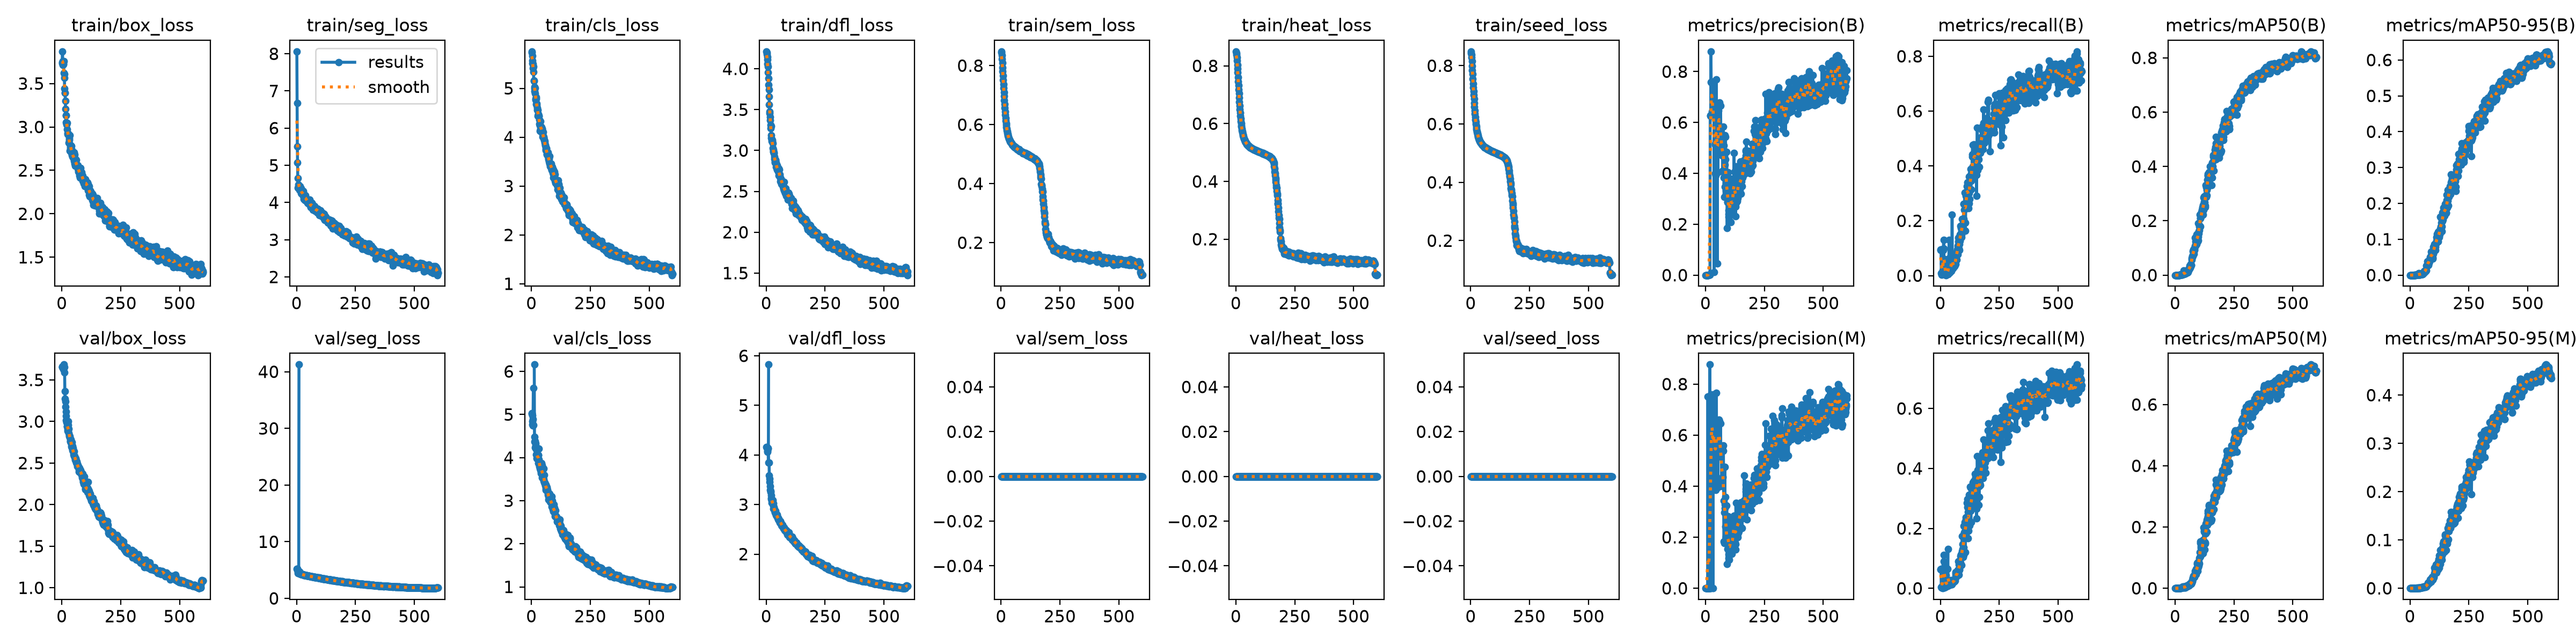

The table this chart was drawn from, first rows:
epoch, time, train/box_loss, train/seg_loss, train/cls_loss, train/dfl_loss, train/sem_loss, train/heat_loss, train/seed_loss, metrics/precision(B), metrics/recall(B), metrics/mAP50(B), metrics/mAP50-95(B), metrics/precision(M), metrics/recall(M), metrics/mAP50(M), metrics/mAP50-95(M), val/box_loss, val/seg_loss, val/cls_loss, val/dfl_loss, val/sem_loss, val/heat_loss, val/seed_loss
1, 23.31, 3.731, 8.063, 5.755, 4.213, 0.848, 0.8499, 0.8489, 2e-05, 0.09375, 2e-05, 1e-05, 4e-05, 0.0627, 1e-05, 0, 3.655, 5.227, 5.029, 4.158, 0, 0, 0
2, 40.79, 3.747, 6.676, 5.729, 4.197, 0.8442, 0.8449, 0.8439, 6e-05, 0.09475, 2e-05, 1e-05, 7e-05, 0.0639, 1e-05, 0, 3.657, 5.23, 5.019, 4.156, 0, 0, 0
3, 58.74, 3.869, 5.513, 5.664, 4.177, 0.8352, 0.8383, 0.8368, 8e-05, 0.09536, 2e-05, 1e-05, 8e-05, 0.06451, 1e-05, 0, 3.66, 5.198, 4.978, 4.147, 0, 0, 0
4, 76.64, 3.712, 5.068, 5.565, 4.146, 0.823, 0.8299, 0.8281, 9e-05, 0.00863, 0, 0, 8e-05, 0.00361, 0, 0, 3.659, 5.023, 4.844, 4.128, 0, 0, 0
5, 94.13, 3.757, 4.661, 5.51, 4.113, 0.8087, 0.8187, 0.8152, 7e-05, 0.00221, 0, 0, 9e-05, 0.00259, 0, 0, 3.647, 4.479, 4.767, 4.084, 0, 0, 0
6, 111.5, 3.724, 4.391, 5.498, 4.061, 0.7938, 0.8037, 0.7981, 8e-05, 0.00522, 1e-05, 0, 2e-05, 0.0014, 0, 0, 3.631, 4.698, 4.74, 4.063, 0, 0, 0
7, 128.9, 3.718, 4.481, 5.414, 4.028, 0.78, 0.7908, 0.7844, 7e-05, 0.00783, 2e-05, 0, 5e-05, 0.00562, 0, 0, 3.635, 4.491, 4.895, 4.125, 0, 0, 0
8, 146.6, 3.756, 4.42, 5.444, 3.954, 0.7667, 0.7779, 0.7712, 6e-05, 0.00762, 2e-05, 0, 6e-05, 0.00702, 1e-05, 0, 3.685, 4.445, 5.618, 4.139, 0, 0, 0
9, 164.2, 3.622, 4.387, 5.336, 3.882, 0.7517, 0.761, 0.7541, 0.0001, 0.0122, 4e-05, 1e-05, 8e-05, 0.00502, 3e-05, 1e-05, 3.655, 4.468, 4.753, 3.845, 0, 0, 0
10, 182.8, 3.608, 4.444, 5.146, 3.807, 0.7373, 0.7454, 0.7391, 0.00014, 0.0132, 1e-05, 0, 0.7501, 0.0002, 1e-05, 0, 3.655, 41.26, inf, 5.823, 0, 0, 0
11, 200.2, 3.567, 4.423, 5.157, 3.747, 0.7238, 0.7325, 0.7259, 0.00019, 0.01862, 1e-05, 0, 8e-05, 0.00602, 0, 0, nan, nan, nan, nan, 0, 0, 0
12, 217.7, 3.44, 4.411, 5.028, 3.661, 0.7094, 0.7183, 0.7126, 0.00021, 0.04329, 3e-05, 1e-05, 0.00013, 0.03747, 2e-05, 0, 3.59, 4.741, 6.159, 3.847, 0, 0, 0
13, 235.5, 3.395, 4.339, 4.944, 3.564, 0.6968, 0.7044, 0.6999, 0.0004, 0.09354, 8e-05, 3e-05, 0.00028, 0.05788, 4e-05, 1e-05, 3.362, 4.357, 4.481, 3.588, 0, 0, 0
14, 253.1, 3.394, 4.441, 4.99, 3.477, 0.6831, 0.6902, 0.6859, 0.00055, 0.1304, 0.00016, 4e-05, 0.00034, 0.111, 0.00013, 3e-05, 3.274, 4.365, 4.369, 3.525, 0, 0, 0
15, 270.8, 3.3, 4.344, 5.003, 3.457, 0.6689, 0.6755, 0.6713, 0.00046, 0.09836, 0.00011, 3e-05, 0.00039, 0.08937, 0.00011, 2e-05, 3.241, 4.332, 4.377, 3.452, 0, 0, 0
16, 288.1, 3.207, 4.363, 4.901, 3.409, 0.6561, 0.6628, 0.6589, 0.00052, 0.04087, 0.00015, 4e-05, 0.00047, 0.06031, 0.00021, 4e-05, 3.178, 4.303, 4.231, 3.368, 0, 0, 0
17, 305.8, 3.134, 4.327, 4.786, 3.37, 0.6434, 0.6494, 0.6458, 0.00047, 0.02944, 0.00011, 3e-05, 0.00044, 0.05327, 0.00012, 2e-05, 3.116, 4.315, 4.281, 3.296, 0, 0, 0
18, 323.4, 3.05, 4.256, 4.762, 3.309, 0.6325, 0.6376, 0.6345, 0.00048, 0.04488, 0.00019, 4e-05, 0.8766, 0.00161, 0.00077, 0.0001, 3.069, 4.303, 4.336, 3.269, 0, 0, 0
19, 341.1, 3.134, 4.378, 4.79, 3.27, 0.6221, 0.6264, 0.6239, 0.00061, 0.05933, 0.00038, 0.0001, 0.00061, 0.07917, 0.00036, 6e-05, 3.013, 4.294, 4.207, 3.255, 0, 0, 0
20, 358.7, 3.026, 4.308, 4.82, 3.302, 0.6139, 0.6179, 0.6157, 0.6269, 0.01104, 0.00113, 0.00026, 0.00092, 0.03822, 0.00084, 0.00016, 3.001, 4.274, 4.076, 3.188, 0, 0, 0
21, 376.5, 3.039, 4.231, 4.675, 3.187, 0.6047, 0.6088, 0.6068, 0.6265, 0.00659, 0.00038, 0.0001, 0.7522, 0.00458, 0.00024, 5e-05, 2.992, 4.228, 4.199, 3.134, 0, 0, 0
22, 394, 3.045, 4.241, 4.66, 3.154, 0.5977, 0.6012, 0.5997, 0.6269, 0.01297, 0.00044, 0.0001, 0.6262, 0.0106, 0.0002, 3e-05, 2.945, 4.217, 4.081, 3.113, 0, 0, 0
23, 411.4, 2.973, 4.26, 4.685, 3.112, 0.5906, 0.5941, 0.5931, 0.8793, 0.00181, 0.00081, 0.00016, 0.00065, 0.04367, 0.00048, 8e-05, 2.936, 4.217, 3.981, 3.075, 0, 0, 0
24, 428.8, 2.918, 4.248, 4.6, 3.134, 0.5855, 0.5891, 0.588, 0.758, 0.00482, 0.00147, 0.00029, 0.7587, 0.00502, 0.00133, 0.00022, 2.884, 4.237, 3.997, 3.036, 0, 0, 0
25, 446.6, 2.928, 4.263, 4.553, 3.131, 0.5803, 0.5827, 0.582, 0.7565, 0.0064, 0.00138, 0.00033, 0.7573, 0.00741, 0.0012, 0.00022, 2.904, 4.242, 3.977, 3.052, 0, 0, 0
26, 464.4, 2.908, 4.279, 4.559, 3.11, 0.5761, 0.577, 0.5769, 0.7583, 0.00996, 0.00358, 0.00072, 0.7569, 0.00759, 0.00109, 0.00021, 2.956, 4.219, 3.99, 3.043, 0, 0, 0
27, 482.3, 2.921, 4.268, 4.438, 3.027, 0.5717, 0.5727, 0.5726, 0.7574, 0.01522, 0.00357, 0.00072, 0.7574, 0.0121, 0.00204, 0.00033, 2.897, 4.183, 4.045, 3.017, 0, 0, 0
28, 500.2, 2.918, 4.306, 4.466, 3.089, 0.5679, 0.5683, 0.5684, 0.6421, 0.01073, 0.00192, 0.00041, 0.6331, 0.00719, 0.00121, 0.00025, 3.002, 4.184, 4.062, 3.084, 0, 0, 0
29, 517.6, 2.909, 4.175, 4.469, 3.008, 0.5634, 0.5641, 0.5643, 0.6332, 0.00841, 0.00148, 0.00033, 0.6339, 0.01377, 0.00346, 0.00048, 2.911, 4.148, 4.063, 3.019, 0, 0, 0
30, 535, 2.817, 4.147, 4.447, 2.991, 0.5615, 0.561, 0.5612, 0.6447, 0.00717, 0.00182, 0.00047, 0.6447, 0.00717, 0.00172, 0.00033, 2.859, 4.133, 3.873, 2.973, 0, 0, 0
31, 552.4, 2.865, 4.097, 4.434, 2.983, 0.5579, 0.5583, 0.5586, 0.6357, 0.01496, 0.00299, 0.00074, 0.6265, 0.06495, 0.00636, 0.00121, 2.832, 4.114, 4.204, 2.92, 0, 0, 0
32, 570, 2.848, 4.171, 4.436, 2.966, 0.5562, 0.5554, 0.556, 0.6388, 0.00426, 0.0039, 0.00142, 0.00135, 0.1308, 0.00157, 0.00027, 2.821, 4.126, 3.955, 2.945, 0, 0, 0
33, 587.3, 2.727, 4.162, 4.363, 2.977, 0.554, 0.5524, 0.5531, 0.7604, 0.01374, 0.00355, 0.00097, 0.7587, 0.01161, 0.00373, 0.00066, 2.821, 4.131, 3.83, 2.927, 0, 0, 0
34, 604.8, 2.903, 4.063, 4.266, 2.923, 0.5514, 0.5493, 0.5502, 0.6558, 0.01567, 0.00442, 0.00123, 0.6572, 0.015, 0.00302, 0.00069, 2.812, 4.102, 3.8, 2.891, 0, 0, 0
35, 622.2, 2.753, 4.129, 4.247, 2.895, 0.5497, 0.5473, 0.5482, 0.6483, 0.01591, 0.00442, 0.00125, 0.634, 0.00888, 0.002, 0.00042, 2.783, 4.117, 3.78, 2.908, 0, 0, 0
36, 639.8, 2.792, 4.155, 4.13, 2.86, 0.5477, 0.5449, 0.5457, 0.6405, 0.02516, 0.00357, 0.00096, 0.6341, 0.01708, 0.00181, 0.00041, 2.757, 4.099, 3.803, 2.851, 0, 0, 0
37, 657.2, 2.772, 4.132, 4.243, 2.876, 0.5457, 0.5424, 0.5434, 0.01164, 0.1306, 0.01701, 0.00541, 0.6345, 0.01522, 0.00609, 0.00152, 2.766, 4.084, 3.742, 2.853, 0, 0, 0
38, 675, 2.767, 4.189, 4.173, 2.854, 0.5433, 0.5405, 0.5414, 0.6664, 0.01646, 0.00779, 0.0021, 0.6499, 0.01258, 0.00506, 0.00079, 2.75, 4.069, 3.738, 2.84, 0, 0, 0
39, 692.3, 2.764, 4.126, 4.324, 2.888, 0.5416, 0.5389, 0.54, 0.6632, 0.01147, 0.00665, 0.00159, 0.6345, 0.01286, 0.00321, 0.0008, 2.783, 4.065, 3.704, 2.867, 0, 0, 0
40, 709.8, 2.779, 4.054, 4.117, 2.884, 0.5422, 0.5378, 0.5393, 0.5155, 0.01561, 0.00532, 0.00146, 0.5121, 0.01376, 0.00319, 0.0007, 2.726, 4.033, 3.667, 2.825, 0, 0, 0
41, 727.1, 2.701, 4.049, 4.212, 2.852, 0.54, 0.5363, 0.5375, 0.512, 0.06478, 0.00726, 0.00227, 0.5162, 0.02226, 0.00471, 0.00104, 2.697, 4.028, 3.629, 2.789, 0, 0, 0
42, 744.8, 2.727, 4.084, 4.118, 2.801, 0.5383, 0.5349, 0.5361, 0.4007, 0.02627, 0.00488, 0.0014, 0.3899, 0.0185, 0.00244, 0.00062, 2.754, 4.049, 3.87, 2.8, 0, 0, 0
43, 762.4, 2.674, 4.079, 4.205, 2.794, 0.538, 0.5342, 0.5354, 0.3917, 0.0217, 0.00481, 0.00138, 0.3845, 0.01376, 0.00251, 0.00059, 2.687, 4.03, 3.786, 2.775, 0, 0, 0
44, 779.9, 2.731, 4.091, 4.177, 2.81, 0.5361, 0.5326, 0.5339, 0.6393, 0.03109, 0.00657, 0.00237, 0.6377, 0.02724, 0.00519, 0.00115, 2.686, 4.015, 3.821, 2.788, 0, 0, 0
45, 797.2, 2.67, 4.022, 4.173, 2.822, 0.5363, 0.5318, 0.5334, 0.6494, 0.02264, 0.01062, 0.00311, 0.6456, 0.01259, 0.00502, 0.00124, 2.656, 4.009, 3.54, 2.767, 0, 0, 0
46, 814.4, 2.659, 4.011, 4.125, 2.766, 0.534, 0.5298, 0.5316, 0.7688, 0.01648, 0.01375, 0.00455, 0.7665, 0.01372, 0.00785, 0.0018, 2.703, 3.972, 3.623, 2.796, 0, 0, 0
47, 831.8, 2.679, 3.986, 4.06, 2.77, 0.533, 0.5291, 0.5306, 0.5376, 0.03002, 0.01365, 0.00373, 0.5182, 0.02236, 0.00674, 0.00142, 2.679, 3.972, 3.618, 2.75, 0, 0, 0
48, 849.3, 2.654, 4.052, 4.012, 2.768, 0.5322, 0.5277, 0.5293, 0.5398, 0.03795, 0.01384, 0.00449, 0.5219, 0.02365, 0.00795, 0.00168, 2.64, 3.952, 3.627, 2.736, 0, 0, 0
49, 866.7, 2.652, 3.977, 4.106, 2.778, 0.5318, 0.5269, 0.5284, 0.6566, 0.0239, 0.01139, 0.00391, 0.6458, 0.01368, 0.00583, 0.00159, 2.637, 3.969, 3.574, 2.745, 0, 0, 0
50, 884.1, 2.638, 4.066, 4.018, 2.788, 0.5313, 0.5261, 0.5277, 0.04621, 0.2224, 0.01454, 0.0032, 0.6473, 0.02494, 0.00621, 0.00167, 2.602, 3.955, 3.611, 2.699, 0, 0, 0
51, 901.7, 2.708, 4.011, 3.987, 2.743, 0.5294, 0.525, 0.5264, 0.5194, 0.02883, 0.0092, 0.00231, 0.5149, 0.01905, 0.00837, 0.00243, 2.643, 3.977, 3.743, 2.726, 0, 0, 0
52, 919.1, 2.608, 4.06, 4.012, 2.781, 0.5284, 0.5239, 0.5257, 0.4051, 0.02809, 0.01666, 0.00411, 0.3948, 0.01766, 0.00704, 0.00191, 2.591, 3.944, 3.464, 2.698, 0, 0, 0
53, 936.4, 2.665, 4.037, 3.98, 2.776, 0.528, 0.5236, 0.5252, 0.6489, 0.02594, 0.00972, 0.00296, 0.6474, 0.02242, 0.00754, 0.00178, 2.581, 3.962, 3.495, 2.713, 0, 0, 0
54, 953.8, 2.682, 3.961, 3.937, 2.694, 0.5276, 0.5228, 0.5243, 0.6466, 0.02856, 0.01024, 0.00309, 0.6431, 0.02343, 0.00721, 0.00204, 2.574, 3.939, 3.421, 2.685, 0, 0, 0
55, 971.3, 2.575, 4.077, 3.945, 2.765, 0.5265, 0.5221, 0.5235, 0.5266, 0.04205, 0.01292, 0.00335, 0.5146, 0.02021, 0.00879, 0.00187, 2.585, 3.91, 3.594, 2.673, 0, 0, 0
56, 988.8, 2.613, 4.007, 3.919, 2.7, 0.526, 0.5216, 0.5233, 0.6665, 0.03325, 0.01961, 0.00597, 0.6532, 0.02337, 0.01124, 0.00294, 2.548, 3.9, 3.396, 2.664, 0, 0, 0
57, 1006, 2.554, 3.985, 3.881, 2.707, 0.5246, 0.5201, 0.522, 0.6611, 0.03748, 0.02251, 0.00625, 0.6489, 0.02317, 0.01072, 0.00279, 2.539, 3.9, 3.421, 2.669, 0, 0, 0
58, 1024, 2.586, 3.953, 3.846, 2.688, 0.5253, 0.5201, 0.5217, 0.6709, 0.03278, 0.02172, 0.00598, 0.6599, 0.02412, 0.01318, 0.00355, 2.556, 3.907, 3.354, 2.638, 0, 0, 0
59, 1042, 2.592, 3.883, 3.826, 2.66, 0.5217, 0.5181, 0.5199, 0.6775, 0.03351, 0.02195, 0.00657, 0.6549, 0.02677, 0.00965, 0.00249, 2.549, 3.853, 3.38, 2.662, 0, 0, 0
60, 1059, 2.626, 3.871, 3.788, 2.625, 0.5236, 0.5189, 0.5206, 0.5442, 0.03534, 0.02538, 0.00731, 0.5217, 0.02396, 0.0093, 0.00228, 2.546, 3.877, 3.376, 2.659, 0, 0, 0
... 540 more rows
